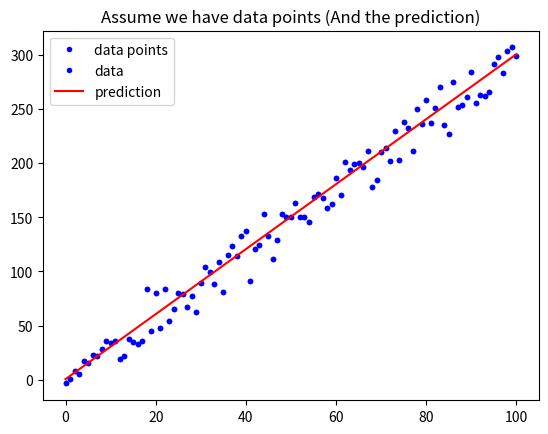

Recreate this plot in Python. (Note: this script raises an exception after producing the figure.)
import numpy as np
import matplotlib.pyplot as plt

def mean_squared_error():
    """
    請完成這個 Function 後往下執行
    """
    

w = 3
b = 0.5

x_lin = np.linspace(0, 100, 101)

y = (x_lin + np.random.randn(101) * 5) * w + b

plt.plot(x_lin, y, 'b.', label = 'data points')
plt.title("Assume we have data points")
plt.legend(loc = 2)
plt.show()

y_hat = x_lin * w + b
plt.plot(x_lin, y, 'b.', label = 'data')
plt.plot(x_lin, y_hat, 'r-', label = 'prediction')
plt.title("Assume we have data points (And the prediction)")
plt.legend(loc = 2)
plt.show()

# 執行 Function, 確認有沒有正常執行
MSE = mean_squared_error(y, y_hat)
MAE = mean_absolute_error(y, y_hat)
print("The Mean squared error is %.3f" % (MSE))
print("The Mean absolute error is %.3f" % (MAE))